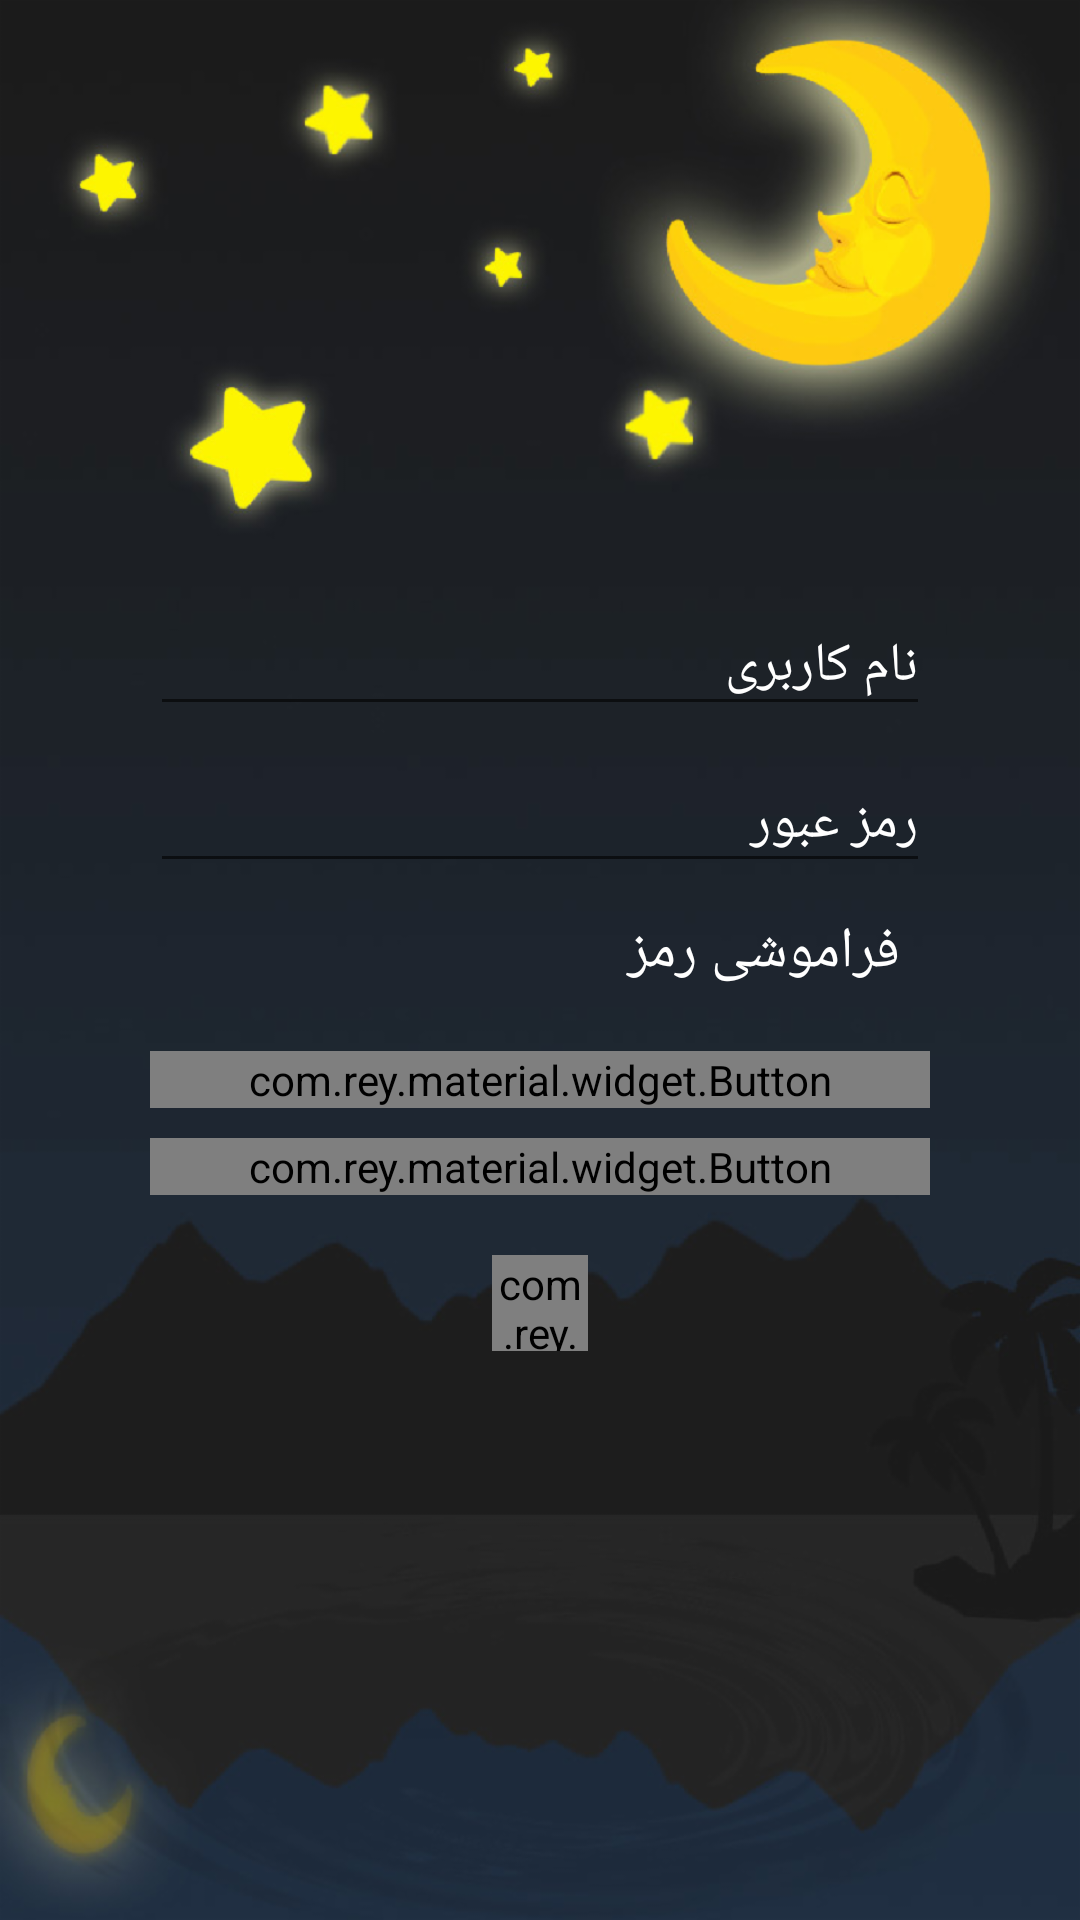

Reconstruct the res/layout file that produces this screen, plus the resources it refers to.
<!-- AndroidManifest.xml: application theme AppTheme -->
<!-- res/layout/login.xml -->
<?xml version="1.0" encoding="utf-8"?>
<RelativeLayout xmlns:android="http://schemas.android.com/apk/res/android"
    xmlns:app="http://schemas.android.com/apk/res-auto"
    android:id="@+id/RelativeLayout1"
    android:layout_width="fill_parent"
    android:layout_height="fill_parent"
    android:background="@drawable/bghome"
    android:gravity="center"
    android:padding="50.0dip">

    <ScrollView
        android:layout_width="fill_parent"
        android:layout_height="wrap_content">

        <LinearLayout
            android:layout_width="fill_parent"
            android:layout_height="wrap_content"
            android:gravity="center"
            android:orientation="vertical">

            <android.support.design.widget.TextInputLayout
                android:id="@+id/usernameWrapper"
                android:layout_width="fill_parent"
                android:layout_height="wrap_content"
                android:textColorHint="#ffffffff">

                <EditText
                    android:id="@+id/username"
                    android:layout_width="fill_parent"
                    android:layout_height="wrap_content"
                    android:hint="نام کاربری"
                    android:inputType="textPersonName"
                    android:textColor="#ffffffff"
                    app:et_dividerColor="#ffffffff" />
            </android.support.design.widget.TextInputLayout>

            <android.support.design.widget.TextInputLayout
                android:id="@+id/passWrapper1"
                android:layout_width="fill_parent"
                android:layout_height="wrap_content"
                android:textColorHint="#ffffffff">

                <EditText
                    android:id="@+id/pass1"
                    android:layout_width="fill_parent"
                    android:layout_height="wrap_content"
                    android:hint="رمز عبور"
                    android:inputType="textWebPassword"
                    android:textColor="#ffffffff" />
            </android.support.design.widget.TextInputLayout>

            <TextView
                android:id="@+id/forget"
                android:layout_width="fill_parent"
                android:layout_height="wrap_content"
                android:padding="10.0dip"
                android:text="فراموشی رمز"
                android:textColor="#ffffffff"
                android:textSize="19.0sp" />

            <com.rey.material.widget.Button
                android:id="@+id/login"
                android:layout_width="fill_parent"
                android:layout_height="wrap_content"
                android:layout_marginTop="10.0dip"
                android:background="@drawable/my_button_bg"
                android:text="ورود"
                android:textColor="#ffffffff"
                android:textSize="19.0sp"
                app:rd_cornerRadius="40.0dip"
                app:rd_enable="true"
                app:rd_rippleType="touch" />

            <com.rey.material.widget.Button
                android:id="@+id/back"
                android:layout_width="fill_parent"
                android:layout_height="wrap_content"
                android:layout_marginTop="10.0dip"
                android:background="@drawable/my_button_bg"
                android:text="بازگشت"
                android:textColor="#ffffffff"
                android:textSize="19.0sp"
                app:rd_cornerRadius="40.0dip"
                app:rd_enable="true"
                app:rd_rippleType="wave" />

            <com.rey.material.widget.ProgressView
                android:id="@+id/loading"
                android:layout_width="32.0dip"
                android:layout_height="32.0dip"
                android:layout_below="@+id/back"
                android:layout_marginTop="20.0dip"
                app:pv_autostart="false"
                app:pv_circular="true"
                app:pv_progressMode="indeterminate"
                app:pv_progressStyle="@style/Material.Drawable.CircularProgress" />
        </LinearLayout>
    </ScrollView>
</RelativeLayout>
<!-- resources referenced by this layout -->
<resources>
  <!-- drawable bghome: png bitmap (drawable-hdpi, 204828 bytes) -->
  <!-- drawable my_button_bg (drawable) -->
  <?xml version="1.0" encoding="utf-8"?>
  <shape android:shape="rectangle"
    xmlns:android="http://schemas.android.com/apk/res/android">
      <solid android:color="#ff43727c" />
      <corners android:radius="40.0dip" />
      <stroke android:width="8.0px" android:color="#ff16191e" />
  </shape>
  <style name="AppTheme" parent="Theme.AppCompat.Light.NoActionBar">
          
          <item name="colorPrimary">@color/colorPrimary</item>
          <item name="colorPrimaryDark">@color/colorPrimary</item>
          <item name="colorAccent">@color/colorPrimary</item>
          <item name="drawerArrowStyle">@style/DrawerArrowStyle</item>
  
      </style>
  <color name="colorPrimary">#fffcbe2e</color>
  <style name="DrawerArrowStyle" parent="Widget.AppCompat.DrawerArrowToggle">
          <item name="color">@color/colorPrimary</item>
      </style>
</resources>
